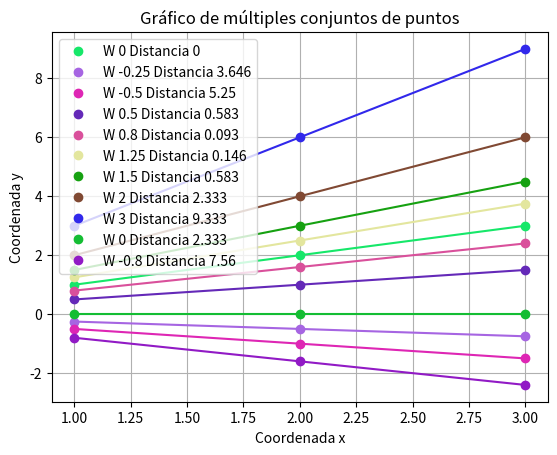

This figure's Python source:
import matplotlib.pyplot as plt
import random
def funcionCosto(w, train):
    try:
        m = len(train)
        y_temp = 0
        generate_puntos = []
        for i in range(m):
            y_predic = w * train[i][0]
            y_temp += pow((y_predic-train[i][1]),2)
            generate_puntos.append((train[i][0],y_predic))
        jw = round(((1/(2*m)) * y_temp),3)
        print("################################")
        print(f"El valor total de las distancia {jw}" , end="\n")
        print(f"Puntos generados: {''.join([str(p) for p in generate_puntos])}")
        print("################################")
        return generate_puntos, [jw,w ]
    except Exception as e:
        print(f"Error calculating {e}")

def graficar(puntos=[],valoresW=[]):
    try:
        for i in range(len(puntos)):
            x1, y1 = zip(*puntos[i][0])
            color = (random.random(), random.random(), random.random())  # Generar color aleatorio (R, G, B)
            plt.plot(x1, y1, 'o', color=color , label=f'W {puntos[i][1][1]} Distancia {puntos[i][1][0]}',  )
            plt.plot(x1, y1, color=color) 
        plt.xlabel('Coordenada x')
        plt.ylabel('Coordenada y')
        plt.title('Gráfico de múltiples conjuntos de puntos')
        plt.grid(True)
        plt.legend()
        plt.show()
    except Exception as e:
        print(f"Error graficando {e}")

if __name__ == '__main__':
    train,valoresW = [(1,1),(2,2),(3,3)],[-0.25,-0.5,0.5,0.8,1.25,1.5,2,3,0,-0.8]
    predicciones = []
    predicciones.append([train,[0,0]])
    for i in range(len(valoresW)):
        generate_puntos, distancia = funcionCosto(w=valoresW[i],train= train)
        predicciones.append([generate_puntos,distancia])
    graficar(predicciones)